Image classification data set "split" (Jeyaditya/1000406_Jeyaditya_AIY2_Machine_learning_Fall_detector_FA2 on GitHub). Class labels (5): fall, normal, sitting, standing, walking.

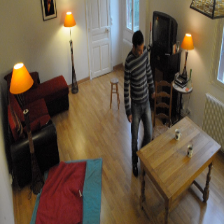
Label: standing

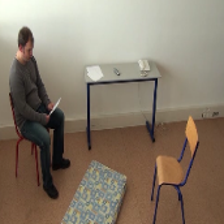
Label: sitting

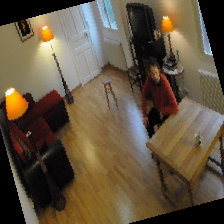
Label: walking

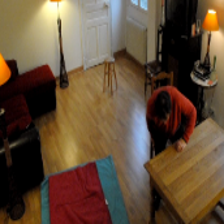
Label: fall

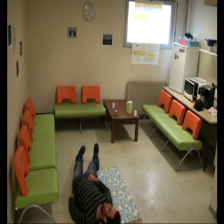
Label: normal

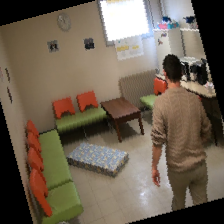
Label: normal
